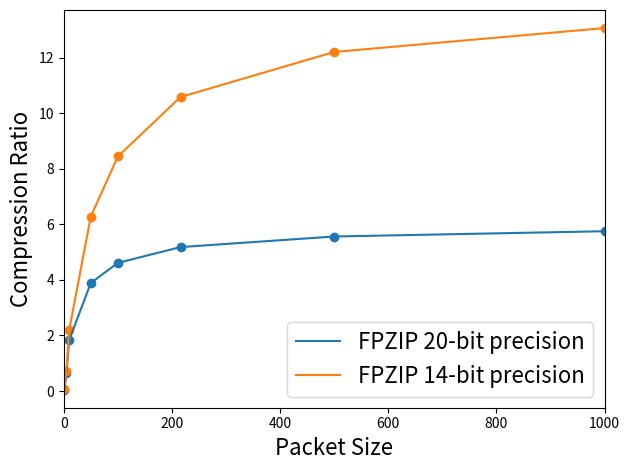
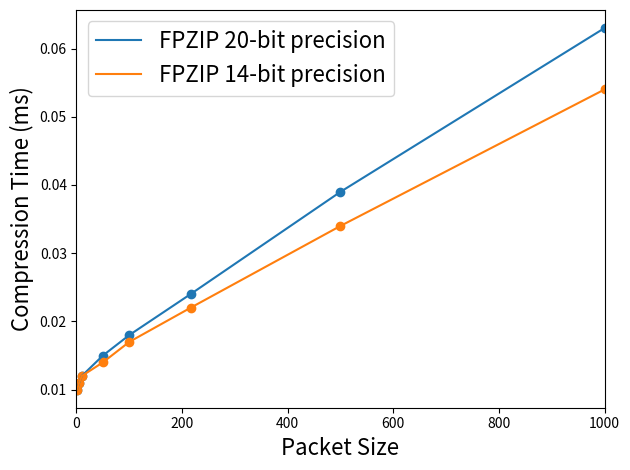

The script that saved these images, in order:
import numpy as np
import matplotlib.pyplot as plt

packet_size = [1,5,10,50,100,216,500,1000]
fp20 = [0.05,0.66,1.83,3.89,4.61,5.18,5.56,5.75]
fp14 = [0.06,0.73,2.19,6.28,8.44,10.58,12.2,13.06]

g_20 = np.array([0.00001,0.000011,0.000012,0.000015,0.000018,0.000024,0.000039,0.000063])*1000
g_14 = np.array([0.00001,0.000011,0.000012,0.000014,0.000017,0.000022,0.000034,0.000054])*1000

plt.figure()
plt.plot(packet_size,fp20,label='FPZIP 20-bit precision')
plt.scatter(packet_size,fp20)

plt.plot(packet_size,fp14,label='FPZIP 14-bit precision')
plt.scatter(packet_size,fp14)

plt.xlabel("Packet Size",fontsize=16)
plt.ylabel("Compression Ratio",fontsize=16)
plt.legend(fontsize=16,loc=4)
plt.xlim([0,1000])

plt.tight_layout()
plt.savefig('cr.svg')
plt.show()

plt.figure()
plt.plot(packet_size,g_20,label='FPZIP 20-bit precision')
plt.scatter(packet_size,g_20)

plt.plot(packet_size,g_14,label='FPZIP 14-bit precision')
plt.scatter(packet_size,g_14)

plt.xlabel("Packet Size",fontsize=16)
plt.ylabel("Compression Time (ms)",fontsize=16)
plt.legend(fontsize=16,loc=2)
plt.xlim([0,1000])
#plt.ylim([0,1.5])

plt.tight_layout()
plt.savefig('time.svg')
plt.show()